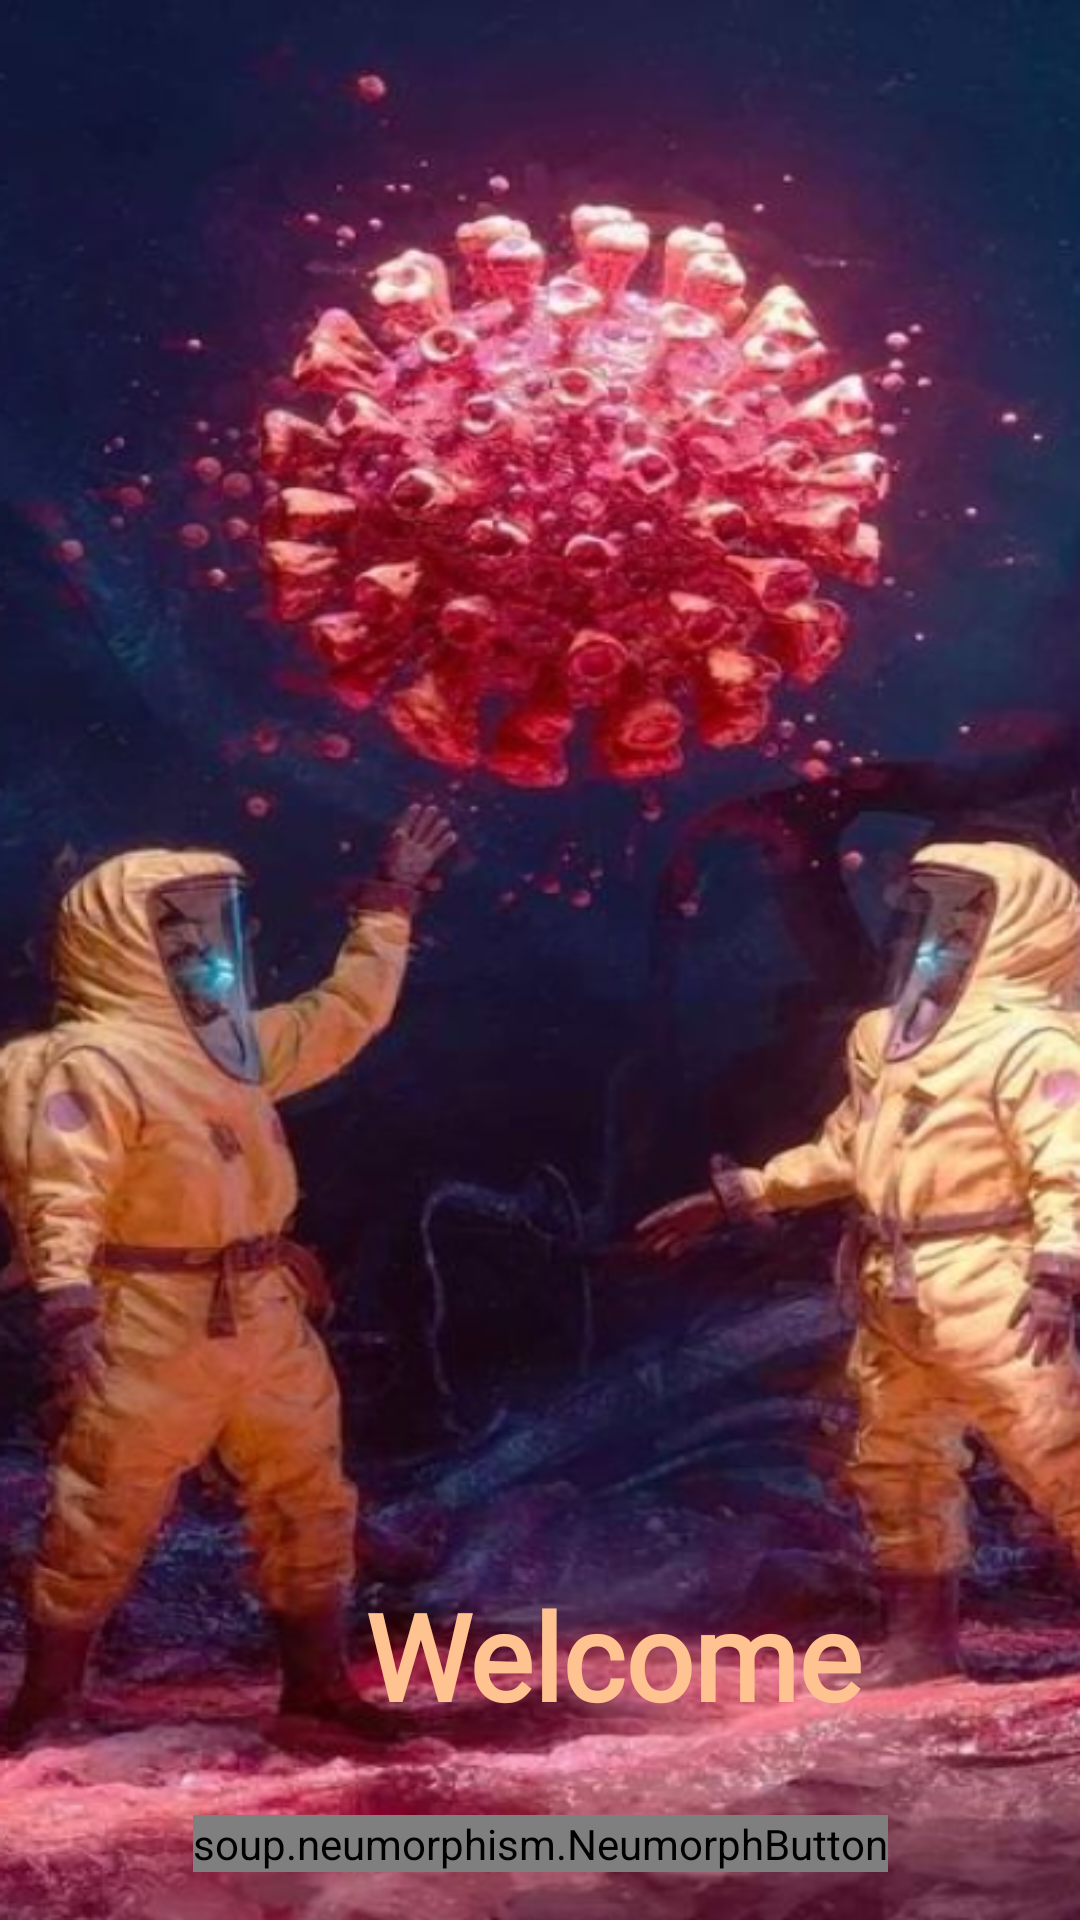

The Android layout XML behind this screen, and the referenced resources:
<!-- AndroidManifest.xml: application theme Theme.BMOP -->
<!-- res/layout/activity_welcome.xml -->
<?xml version="1.0" encoding="utf-8"?>
<androidx.constraintlayout.widget.ConstraintLayout xmlns:android="http://schemas.android.com/apk/res/android"
    xmlns:app="http://schemas.android.com/apk/res-auto"
    xmlns:tools="http://schemas.android.com/tools"
    android:layout_width="match_parent"
    android:background="@drawable/welcome8"
    android:layout_height="match_parent">


    <soup.neumorphism.NeumorphButton
        android:id="@+id/btn_google"
        style="@style/Widget.Neumorph.Button"
        android:layout_width="wrap_content"
        android:layout_height="wrap_content"
        android:layout_marginBottom="16dp"
        android:text="Google"
        android:textColor="@color/apna_color"
        android:textStyle="bold"
        app:layout_constraintBottom_toBottomOf="parent"
        app:layout_constraintEnd_toEndOf="parent"
        app:layout_constraintStart_toStartOf="parent"
        app:neumorph_backgroundColor="#FFFFFF"
        app:neumorph_shadowColorDark="#66EF3030"
        app:neumorph_shadowColorLight="#B1A8A8" />

    <TextView
        android:id="@+id/textView"
        android:layout_width="180dp"
        android:layout_height="79dp"
        android:layout_marginStart="147dp"
        android:layout_marginTop="544dp"
        android:layout_marginEnd="84dp"
        android:layout_marginBottom="20dp"
        android:fontFamily="@font/ric"
        android:text="Welcome"
        android:textColor="#FFC291"
        android:textSize="40sp"
        android:textStyle="bold"
        app:layout_constraintBottom_toTopOf="@+id/btn_google"
        app:layout_constraintEnd_toEndOf="parent"
        app:layout_constraintStart_toStartOf="parent"
        app:layout_constraintTop_toTopOf="parent" />

</androidx.constraintlayout.widget.ConstraintLayout>
<!-- resources referenced by this layout -->
<resources>
  <color name="apna_color">#FF3131</color>
  <!-- drawable welcome8: png bitmap (drawable, 542080 bytes) -->
  <style name="Theme.BMOP" parent="Theme.MaterialComponents.DayNight.DarkActionBar">
          
          <item name="colorPrimary">@color/apna_color</item>
          <item name="colorPrimaryVariant">@color/apna_color</item>
          <item name="colorOnPrimary">@color/white</item>
          
          <item name="colorSecondary">@color/teal_200</item>
          <item name="colorSecondaryVariant">@color/teal_700</item>
          <item name="colorOnSecondary">@color/black</item>
          
          <item name="android:statusBarColor" tools:targetApi="l">?attr/colorPrimaryVariant</item>
          
      </style>
  <color name="white">#FFFFFFFF</color>
  <color name="teal_200">#FF03DAC5</color>
  <color name="teal_700">#FF018786</color>
  <color name="black">#FF000000</color>
</resources>
